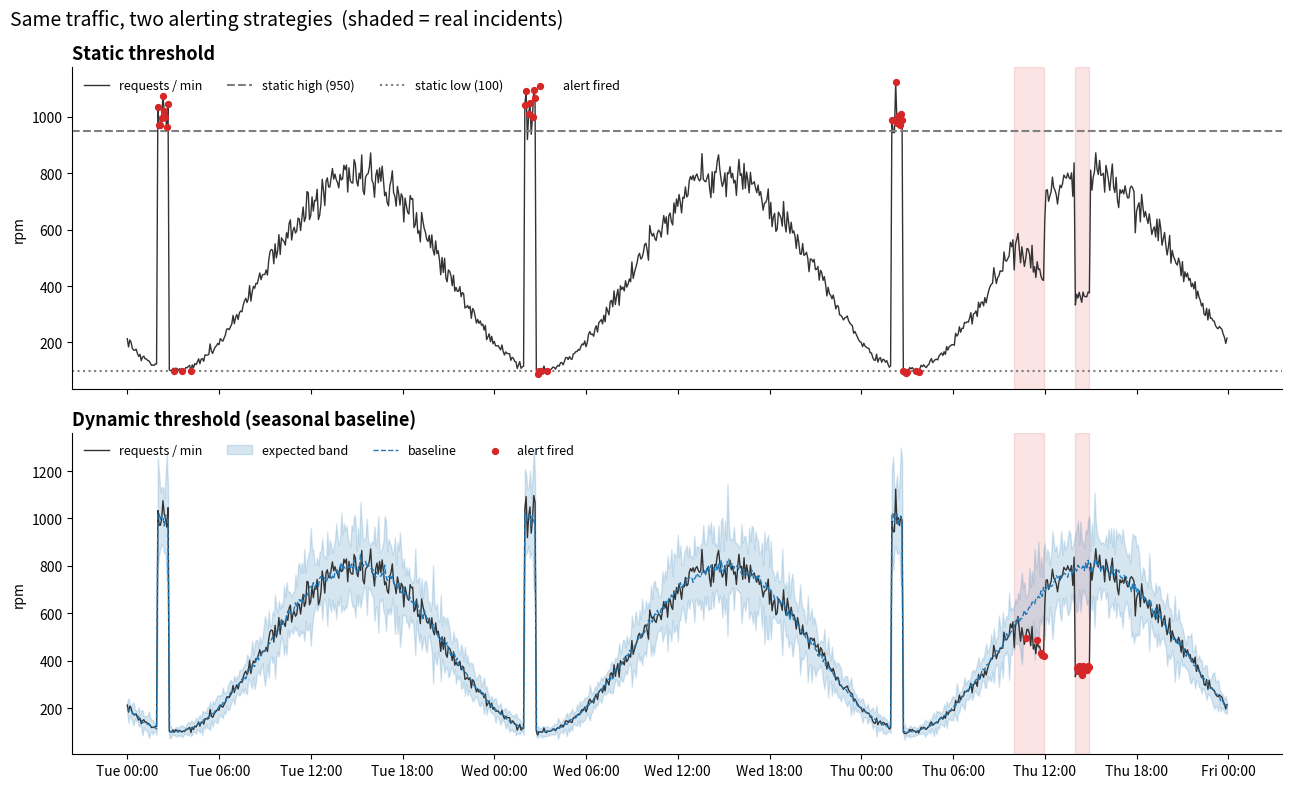

The script that saved this image:
"""
Static vs dynamic alert thresholds: a traffic simulation.

Generates 21 days of synthetic requests-per-minute (5-minute buckets) with:
  - a daily wave (quiet nights, busy afternoons)
  - lighter weekends
  - a nightly batch job at 02:00 (normal, expected behavior)
  - random noise
Then injects two real incidents on the last day:
  - 14:00  traffic drops ~55% for an hour (e.g., checkout broken upstream)
  - 10:00  slow degradation that a fixed line never crosses

It compares:
  - STATIC:  alert if rpm > HIGH or rpm < LOW (fixed numbers)
  - DYNAMIC: alert if rpm leaves a band built from the same time-of-day over
             the previous 14 days (same day type) (median +/- k * robust spread)

Run:  python3 simulate.py        -> writes threshold_comparison.png
Tweak the knobs below and re-run to see how alerts change.
"""

import numpy as np
import pandas as pd
import matplotlib.pyplot as plt
import matplotlib.dates as mdates

# ---------------- knobs ----------------
SEED = 7
DAYS = 21
STEP_MIN = 5
STATIC_HIGH = 950      # rpm
STATIC_LOW = 100       # rpm
K = 4.0                # band width in robust std units
LOOKBACK_DAYS = 14   # weekends compare to weekends, weekdays to weekdays
MIN_CONSECUTIVE = 2    # buckets out of band before alerting (debounce)
# ---------------------------------------

rng = np.random.default_rng(SEED)
idx = pd.date_range("2026-10-23", periods=DAYS * 24 * 60 // STEP_MIN, freq=f"{STEP_MIN}min")
hour = np.asarray(idx.hour + idx.minute / 60)

# daily wave: trough ~04:00, peak ~15:00
wave = 450 + 350 * np.sin((hour - 9) / 24 * 2 * np.pi)
weekend = np.where(np.asarray(idx.dayofweek) >= 5, 0.6, 1.0)
traffic = wave * weekend

# nightly batch job 02:00-02:45 (normal!)
batch = ((hour >= 2) & (hour < 2.75)).astype(float) * 900
traffic = traffic + batch

traffic = traffic * rng.normal(1.0, 0.05, len(idx))

# ---- inject incidents on the last day ----
last_day = idx[-1].normalize()
drop = (idx >= last_day + pd.Timedelta(hours=14)) & (idx < last_day + pd.Timedelta(hours=15))
traffic[drop] *= 0.45
degrade = (idx >= last_day + pd.Timedelta(hours=10)) & (idx < last_day + pd.Timedelta(hours=12))
ramp = np.linspace(1.0, 0.6, degrade.sum())
traffic[degrade] *= ramp
incident = drop | degrade

df = pd.DataFrame({"rpm": traffic, "incident": incident, "drop": drop, "degrade": degrade}, index=idx)

# ---- static rule ----
df["static_alert"] = (df.rpm > STATIC_HIGH) | (df.rpm < STATIC_LOW)

# ---- dynamic rule: seasonal baseline from same slot on previous days ----
per_day = 24 * 60 // STEP_MIN
vals = df.rpm.to_numpy()
is_weekend = (idx.dayofweek >= 5)
base = np.full(len(vals), np.nan)
spread = np.full(len(vals), np.nan)
for i in range(len(vals)):
    hist = []
    for d in range(1, LOOKBACK_DAYS + 1):
        j = i - d * per_day
        if j >= 0 and is_weekend[j] == is_weekend[i]:
            hist.append(vals[j])
    if len(hist) >= 3:
        h = np.array(hist)
        med = np.median(h)
        mad = np.median(np.abs(h - med)) * 1.4826
        base[i] = med
        spread[i] = max(mad, 0.03 * med)   # floor so the band never collapses
df["baseline"] = base
df["upper"] = base + K * spread
df["lower"] = np.clip(base - K * spread, 0, None)
out = (df.rpm > df.upper) | (df.rpm < df.lower)
# debounce: require N consecutive out-of-band buckets
df["dynamic_alert"] = out.rolling(MIN_CONSECUTIVE).sum().fillna(0) >= MIN_CONSECUTIVE


# ---- scoring (on days with a full baseline) ----
def episodes(mask):
    """Group consecutive alert buckets into alert episodes."""
    m = mask.astype(int)
    starts = (m.diff().fillna(m.iloc[0]) == 1)
    return mask.index[starts & mask]

scored = df[df.baseline.notna()]
report = []
for name in ["static_alert", "dynamic_alert"]:
    eps = episodes(scored[name])
    true_eps = [t for t in eps if scored.loc[t, "incident"]]
    false_eps = [t for t in eps if not scored.loc[t, "incident"]]
    caught_drop = scored.loc[scored["drop"], name].any()
    caught_deg = scored.loc[scored["degrade"], name].any()
    report.append((name.replace("_alert", ""), len(false_eps), caught_drop, caught_deg))

print(f"Evaluated {scored.index[0]:%b %d} to {scored.index[-1]:%b %d}\n")
print(f"{'rule':<8} {'false alarms':>13} {'caught drop':>12} {'caught slow degrade':>20}")
for r in report:
    print(f"{r[0]:<8} {r[1]:>13} {str(r[2]):>12} {str(r[3]):>20}")

# ---- chart: last 3 days ----
view = df[df.index >= last_day - pd.Timedelta(days=2)]
fig, axes = plt.subplots(2, 1, figsize=(13, 8), sharex=True)
inc_color, static_c, dyn_c = "#d62728", "#7f7f7f", "#1f77b4"

for ax, title in zip(axes, ["Static threshold", "Dynamic threshold (seasonal baseline)"]):
    ax.plot(view.index, view.rpm, color="#333", lw=1, label="requests / min")
    for col in ["drop", "degrade"]:
        sub = view[view[col]]
        ax.axvspan(sub.index[0], sub.index[-1], color=inc_color, alpha=0.12)
    ax.set_title(title, loc="left", fontsize=13, weight="bold")
    ax.set_ylabel("rpm")
    ax.spines[["top", "right"]].set_visible(False)

a0 = axes[0]
a0.axhline(STATIC_HIGH, color=static_c, ls="--", lw=1.5, label=f"static high ({STATIC_HIGH})")
a0.axhline(STATIC_LOW, color=static_c, ls=":", lw=1.5, label=f"static low ({STATIC_LOW})")
sa = view[view.static_alert]
a0.scatter(sa.index, sa.rpm, color=inc_color, s=18, zorder=5, label="alert fired")
a0.legend(loc="upper left", fontsize=9, frameon=False, ncol=4)

a1 = axes[1]
a1.fill_between(view.index, view.lower, view.upper, color=dyn_c, alpha=0.18, label="expected band")
a1.plot(view.index, view.baseline, color=dyn_c, lw=1, ls="--", label="baseline")
da = view[view.dynamic_alert]
a1.scatter(da.index, da.rpm, color=inc_color, s=18, zorder=5, label="alert fired")
a1.legend(loc="upper left", fontsize=9, frameon=False, ncol=4)

a1.xaxis.set_major_formatter(mdates.DateFormatter("%a %H:%M"))
a1.xaxis.set_major_locator(mdates.HourLocator(byhour=[0, 6, 12, 18]))
fig.suptitle("Same traffic, two alerting strategies  (shaded = real incidents)",
             fontsize=14, x=0.01, ha="left")
fig.tight_layout()
fig.savefig("threshold_comparison.png", dpi=150)
print("\nSaved threshold_comparison.png")
